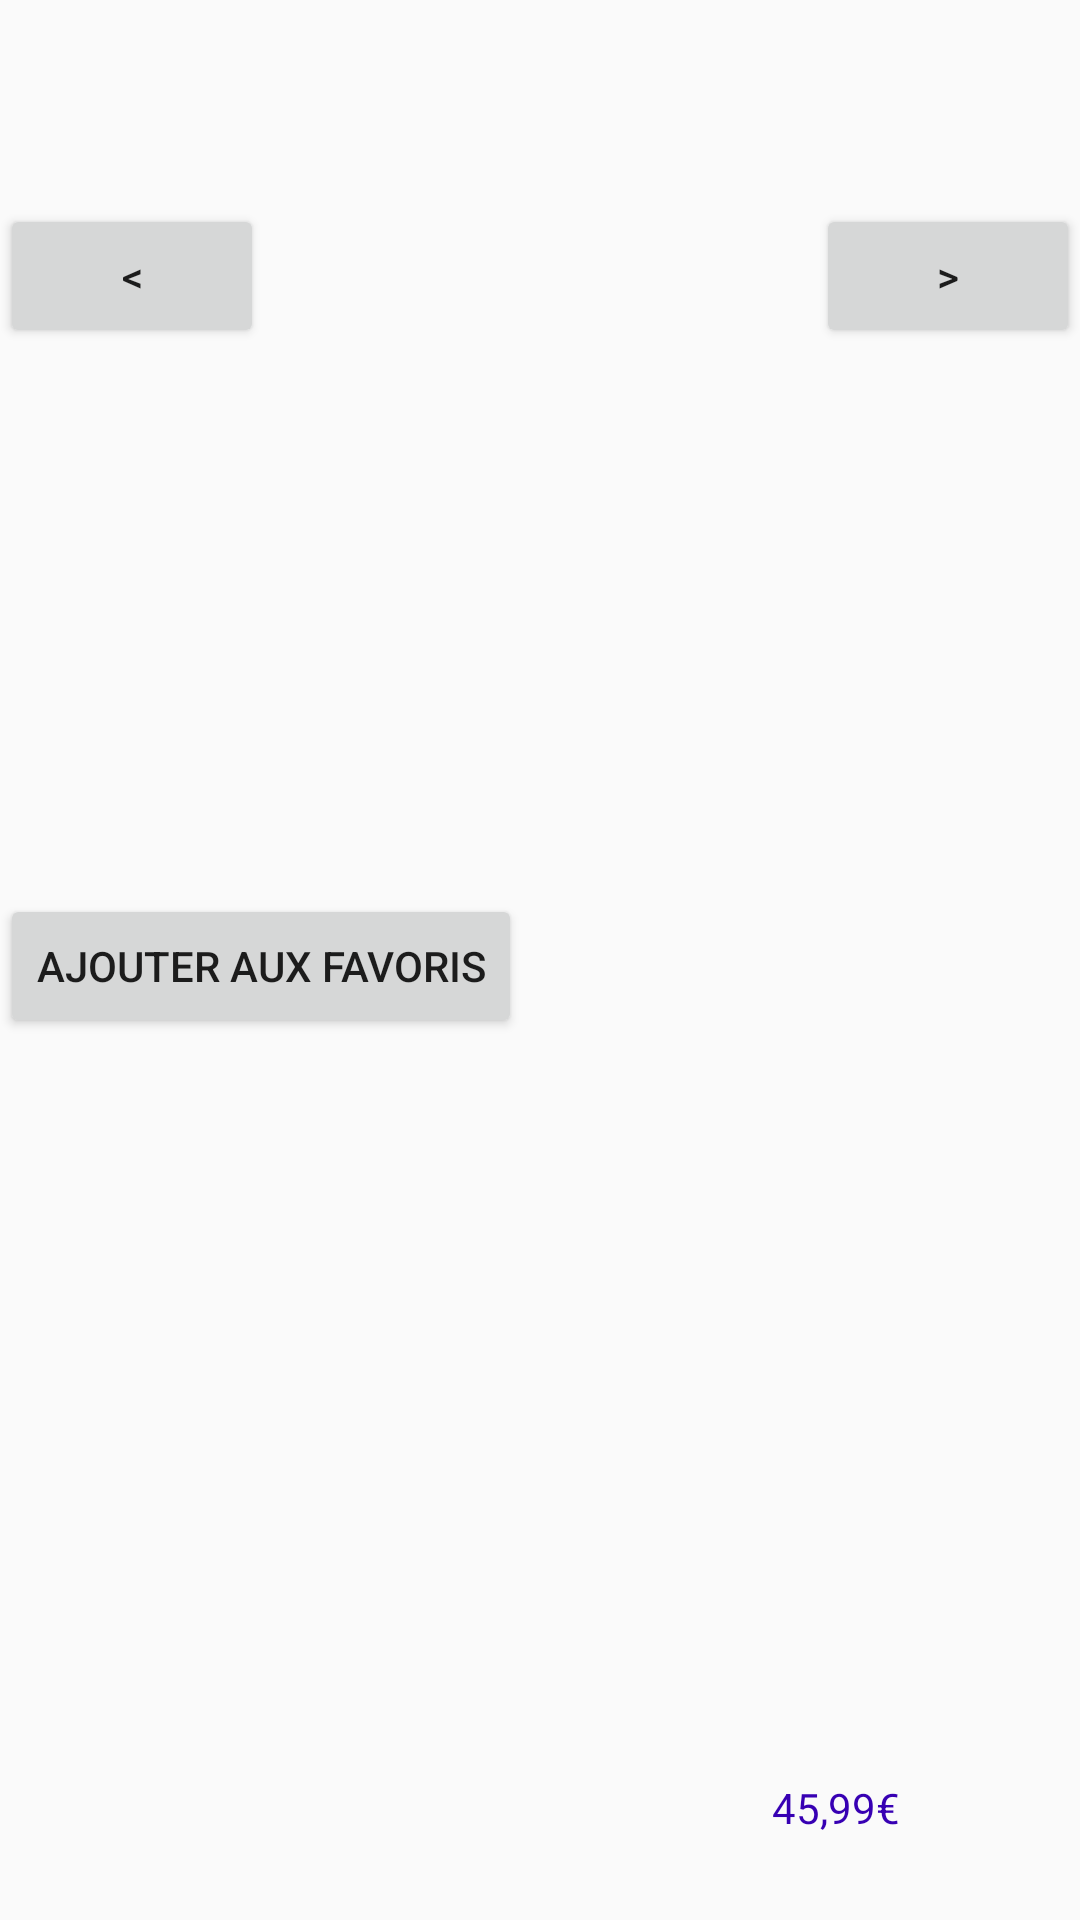

Reconstruct the res/layout file that produces this screen, plus the resources it refers to.
<!-- AndroidManifest.xml: application theme AppTheme -->
<!-- res/layout/fragment_vente_catalogue.xml -->
<?xml version="1.0" encoding="utf-8"?>
<android.support.constraint.ConstraintLayout xmlns:android="http://schemas.android.com/apk/res/android"
    xmlns:app="http://schemas.android.com/apk/res-auto"
    android:layout_width="match_parent"
    android:layout_height="match_parent">

    <ImageView android:id="@+id/img_produit_zoom" android:layout_width="0dp" android:layout_height="0dp"
        android:src="@drawable/placeholder" android:layout_margin="2dp" app:layout_constraintTop_toTopOf="parent"
        app:layout_constraintBottom_toBottomOf="parent" app:layout_constraintLeft_toLeftOf="parent"
        app:layout_constraintRight_toRightOf="parent" android:visibility="gone"
        android:onClick="onClickImageZoomed"/>


    <Button
        android:id="@+id/button_prev"
        android:layout_width="wrap_content"
        android:layout_height="wrap_content"
        android:layout_marginTop="68dp"
        android:text="@string/btn_prev"
        app:layout_constraintHorizontal_chainStyle="spread_inside"
        app:layout_constraintLeft_toRightOf="parent"
        app:layout_constraintRight_toLeftOf="@id/imageView"
        app:layout_constraintStart_toStartOf="parent"
        app:layout_constraintTop_toTopOf="parent"
        />

    <Button
        android:id="@+id/button_next"
        android:layout_width="wrap_content"
        android:layout_height="wrap_content"
        android:layout_marginTop="68dp"
        android:text="@string/btn_next"
        app:layout_constraintEnd_toEndOf="parent"


        app:layout_constraintHorizontal_chainStyle="spread"
        app:layout_constraintLeft_toRightOf="@id/imageView"
        app:layout_constraintRight_toLeftOf="parent"
        app:layout_constraintTop_toTopOf="parent"
        />

    <ImageView
        android:id="@+id/imageView"

        android:layout_width="150dp"
        android:layout_height="200dp"
        android:layout_marginTop="20dp"

        android:scaleType="centerCrop"
        android:src="@drawable/placeholder"
        app:layout_constraintHorizontal_chainStyle="spread"
        app:layout_constraintLeft_toRightOf="@id/button_prev"
        app:layout_constraintRight_toLeftOf="@id/button_next"
        app:layout_constraintTop_toTopOf="parent"
        android:onClick="onClickImage"


        />

    <TextView
        android:id="@+id/textView2"
        android:layout_width="wrap_content"
        android:layout_height="wrap_content"
        android:layout_marginLeft="8dp"
        android:layout_marginRight="8dp"
        android:text="@string/img_desc"
        app:layout_constraintHorizontal_bias="0.5"
        app:layout_constraintLeft_toRightOf="parent"
        app:layout_constraintRight_toLeftOf="parent"
        app:layout_constraintTop_toBottomOf="@id/imageView" />

    <TextView
        android:id="@+id/desc"
        android:layout_width="150dp"
        android:layout_height="wrap_content"
        app:layout_constraintHorizontal_bias="0.7"


        android:text="@string/desc"
        app:layout_constraintTop_toBottomOf="@+id/textView2"
        app:layout_constraintLeft_toRightOf="parent"
        app:layout_constraintRight_toLeftOf="parent"
        android:layout_marginTop="20dp"
        android:layout_marginLeft="20dp"
        android:background="@color/colorPrimary"
        android:padding="10dp"
        />

    <Spinner
        android:id="@+id/sp_taille"
        android:layout_width="wrap_content"
        android:layout_height="wrap_content"
        app:layout_constraintTop_toBottomOf="@id/textView2"
        app:layout_constraintLeft_toRightOf="@id/desc"
        app:layout_constraintRight_toLeftOf="parent"
        android:layout_marginLeft="60dp"
        android:layout_marginTop="20dp"
        app:layout_constraintHorizontal_bias="0"
        android:entries="@array/array_taille"
        android:popupBackground="@color/colorPrimary"/>

    <ImageButton
        android:id="@+id/btn_bskt"
        android:layout_width="wrap_content"
        android:layout_height="wrap_content"
        android:layout_marginLeft="50dp"
        android:layout_marginTop="76dp"
        app:layout_constraintHorizontal_bias="0.465"
        app:layout_constraintLeft_toRightOf="@id/desc"
        app:layout_constraintRight_toRightOf="parent"
        app:layout_constraintBottom_toBottomOf="parent"
        app:srcCompat="@drawable/ic_basket_accueil_64"
        android:layout_marginRight="30dp"/>

    <TextView
        android:id="@+id/prix"
        android:layout_width="wrap_content"
        android:layout_height="wrap_content"
        android:layout_marginRight="60dp"
        android:layout_marginBottom="8dp"
        android:text="@string/prix"
        android:textColor="@color/colorPrimaryDark"
        app:layout_constraintBottom_toTopOf="@+id/btn_bskt"
        app:layout_constraintRight_toRightOf="parent" />

    <Button
        android:id="@+id/btn_favoris"
        android:layout_width="wrap_content"
        android:layout_height="wrap_content"
        android:text="Ajouter aux favoris"
        app:layout_constraintLeft_toLeftOf="parent"
        app:layout_constraintTop_toBottomOf="@+id/desc" />


</android.support.constraint.ConstraintLayout>
<!-- resources referenced by this layout -->
<resources>
  <string-array name="array_taille">
          <item>S</item>
          <item>M</item>
          <item>L</item>
          <item>XL</item>
          <item>XXL</item>
  
      </string-array>
  <string name="btn_next"> &gt; </string>
  <string name="btn_prev"> &lt; </string>
  <string name="desc">Loading</string>
  <string name="img_desc"> Loading</string>
  <string name="prix">45,99€</string>
  <style name="AppTheme" parent="Theme.AppCompat.Light.DarkActionBar">
          
          <item name="colorPrimary">@color/colorPrimary</item>
          <item name="colorPrimaryDark">@color/colorPrimaryDark</item>
          <item name="colorAccent">@color/colorAccent</item>
      </style>
  <!-- not gathered from this repository: default colours our renderer supplied (Android Studio template values) -->
  <color name="colorPrimary">#FF6200EE</color>
  <color name="colorPrimaryDark">#FF3700B3</color>
  <color name="colorAccent">#FF03DAC5</color>
</resources>
